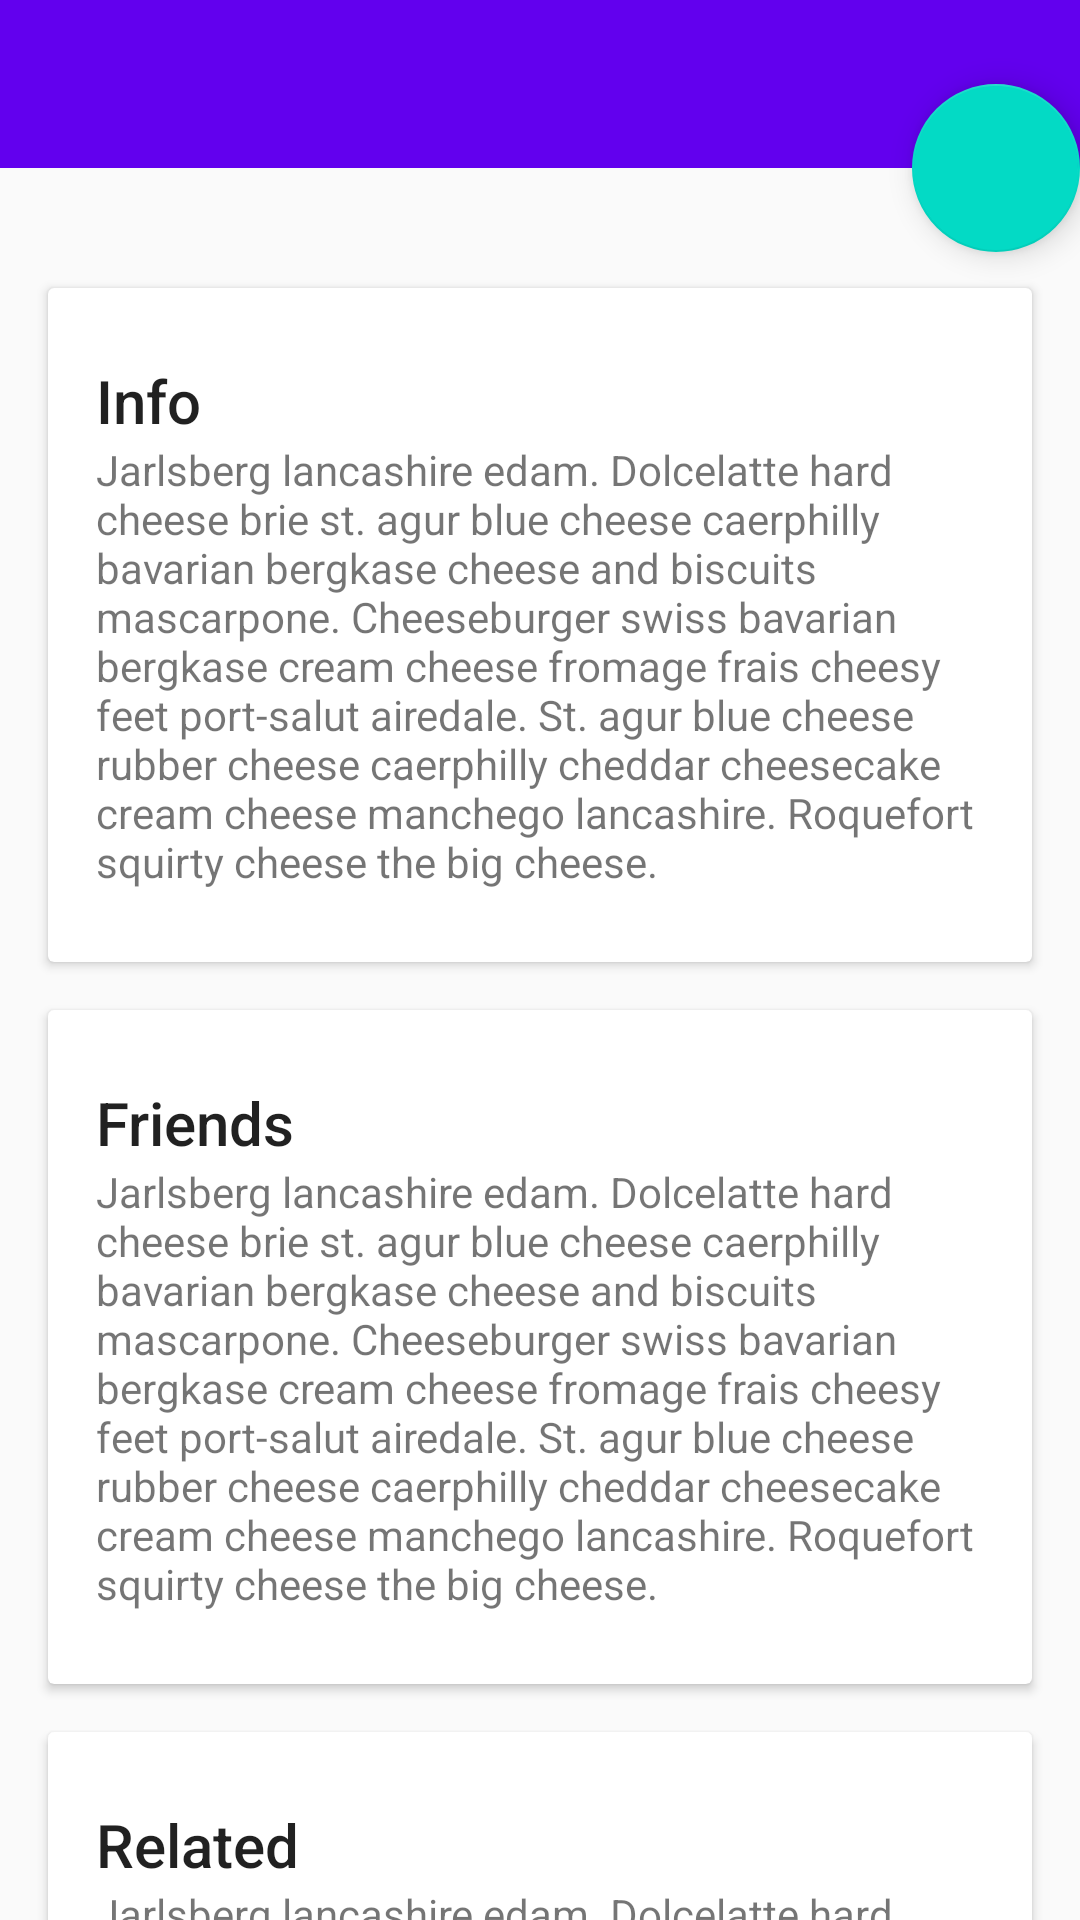

Android layout source for this screen:
<!-- AndroidManifest.xml: application theme AppTheme -->
<!-- res/layout/activity_profile.xml -->
<?xml version="1.0" encoding="utf-8"?>
<androidx.coordinatorlayout.widget.CoordinatorLayout xmlns:android="http://schemas.android.com/apk/res/android"
    xmlns:app="http://schemas.android.com/apk/res-auto"
    xmlns:tools="http://schemas.android.com/tools"
    android:layout_width="match_parent"
    android:layout_height="match_parent"
    tools:context=".Activities.Profile">


    <com.google.android.material.appbar.AppBarLayout
        android:id="@+id/appbar"
        android:layout_width="match_parent"
        android:layout_height="wrap_content"
        android:fitsSystemWindows="true">
        
        <com.google.android.material.appbar.CollapsingToolbarLayout
            android:layout_width="match_parent"
            android:layout_height="match_parent"
            android:fitsSystemWindows="true"
            app:layout_scrollFlags="scroll|exitUntilCollapsed"
            app:expandedTitleMarginStart="48dp"
            app:expandedTitleMarginEnd="64dp">

            <ImageView
                android:layout_width="match_parent"
                android:layout_height="?attr/actionBarSize"
                app:popupTheme="@style/ThemeOverlay.AppCompat.Light"
                app:layout_collapseMode="pin"/>

        </com.google.android.material.appbar.CollapsingToolbarLayout>
    </com.google.android.material.appbar.AppBarLayout>

    <androidx.core.widget.NestedScrollView
        android:layout_width="match_parent"
        android:layout_height="match_parent"
        app:layout_behavior="@string/appbar_scrolling_view_behavior">


        <LinearLayout
            android:layout_width="match_parent"
            android:layout_height="match_parent"
            android:orientation="vertical"
            android:paddingTop="24dp">

            <androidx.cardview.widget.CardView
                android:layout_width="match_parent"
                android:layout_height="wrap_content"
                android:layout_margin="16dp">

                <LinearLayout
                    style="@style/Widget.CardContent"
                    android:layout_width="match_parent"
                    android:layout_height="wrap_content">

                    <TextView
                        android:layout_width="match_parent"
                        android:layout_height="wrap_content"
                        android:text="Info"
                        android:textAppearance="@style/TextAppearance.AppCompat.Title" />

                    <TextView
                        android:layout_width="match_parent"
                        android:layout_height="wrap_content"
                        android:text="@string/cheese_ipsum" />

                </LinearLayout>
            </androidx.cardview.widget.CardView>
            <androidx.cardview.widget.CardView
                android:layout_width="match_parent"
                android:layout_height="wrap_content"
                android:layout_marginBottom="16dp"
                android:layout_marginLeft="16dp"
                android:layout_marginRight="16dp">

                <LinearLayout
                    style="@style/Widget.CardContent"
                    android:layout_width="match_parent"
                    android:layout_height="wrap_content">

                    <TextView
                        android:layout_width="match_parent"
                        android:layout_height="wrap_content"
                        android:text="Friends"
                        android:textAppearance="@style/TextAppearance.AppCompat.Title" />

                    <TextView
                        android:layout_width="match_parent"
                        android:layout_height="wrap_content"
                        android:text="@string/cheese_ipsum" />

                </LinearLayout>


            </androidx.cardview.widget.CardView>
            <androidx.cardview.widget.CardView
                android:layout_width="match_parent"
                android:layout_height="wrap_content"
                android:layout_marginBottom="16dp"
                android:layout_marginLeft="16dp"
                android:layout_marginRight="16dp">

                <LinearLayout
                    style="@style/Widget.CardContent"
                    android:layout_width="match_parent"
                    android:layout_height="wrap_content">

                    <TextView
                        android:layout_width="match_parent"
                        android:layout_height="wrap_content"
                        android:text="Related"
                        android:textAppearance="@style/TextAppearance.AppCompat.Title" />

                    <TextView
                        android:layout_width="match_parent"
                        android:layout_height="wrap_content"
                        android:text="@string/cheese_ipsum" />

                </LinearLayout>

            </androidx.cardview.widget.CardView>

        </LinearLayout>
    </androidx.core.widget.NestedScrollView>


    <com.google.android.material.floatingactionbutton.FloatingActionButton
        android:layout_height="wrap_content"
        android:layout_width="wrap_content"
        app:layout_anchor="@id/appbar"
        app:layout_anchorGravity="bottom|right|end"
        android:layout_margin="@dimen/fab_margin"
        android:clickable="true"/>

</androidx.coordinatorlayout.widget.CoordinatorLayout>
<!-- resources referenced by this layout -->
<resources>
  <string name="cheese_ipsum">Jarlsberg lancashire edam. Dolcelatte hard cheese brie st. agur blue
      cheese caerphilly bavarian bergkase cheese and biscuits mascarpone. Cheeseburger swiss bavarian
      bergkase cream cheese fromage frais cheesy feet port-salut airedale. St. agur blue cheese rubber
      cheese caerphilly cheddar cheesecake cream cheese manchego lancashire. Roquefort squirty cheese
      the big cheese.</string>
  <style name="Widget.CardContent" parent="android:Widget">
          <item name="android:paddingLeft">16dp</item>
          <item name="android:paddingRight">16dp</item>
          <item name="android:paddingTop">24dp</item>
          <item name="android:paddingBottom">24dp</item>
          <item name="android:orientation">vertical</item>
      </style>
  <style name="AppTheme" parent="Theme.AppCompat.Light.NoActionBar">
          
          <item name="colorPrimary">@color/colorPrimary</item>
          <item name="colorPrimaryDark">@color/colorPrimaryDark</item>
          <item name="colorAccent">@color/colorAccent</item>
      </style>
  <color name="colorPrimary">#6200EE</color>
  <color name="colorPrimaryDark">#3700B3</color>
  <color name="colorAccent">#03DAC5</color>
</resources>
